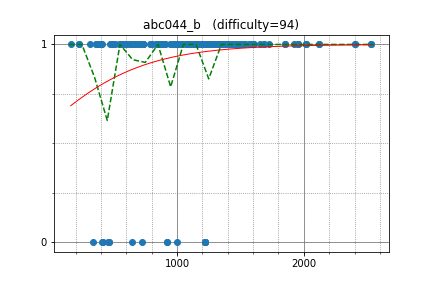

Data behind this chart, as committed beside it:
maryanna2016, 2531.812801, 1
E869120, 2532, 1
azaky, 2402, 1
j_gui0121, 2402, 1
magieNoire, 2014, 1
p_km, 2014, 1
hogeover30, 2014, 1
mellotron, 1433, 1
Tia9996, 1433, 1
mmxsrup, 1433, 1
XzA_2123, 1433, 1
Izryt, 1319, 1
ikea0064, 1414, 1
nevergiveup, 734.9, 1
stdll, 2118, 1
oigami, 2118, 1
Mindstorm, 1584, 1
tsuzu, 1584, 1
aketijyuuzou, 1434, 1
brackss1, 1226, 1
ikd, 1226, 1
neetsdkasu, 1226, 1
takefekat, 1607, 1
dwik, 1599, 1
yuki2006, 1599, 1
dolicas, 1403, 1
hot_cocoa, 1403, 1
commy, 1403, 1
miraxial, 1403, 1
olphe, 1403, 1
osatokn, 1403, 1
tkmst201, 1403, 1
hoget157, 1403, 1
amyu47, 1469, 1
rom, 1338, 1
apaar_97, 1231, 1
lp6m, 1134, 1
STR, 1104, 1
altema, 1501, 1
oyakodon, 1137, 1
sekiya9311, 1137, 1
chuka231, 1137, 1
Tsuta_J, 1320, 1
marcose18, 1685, 1
nyon, 1685, 1
fushime2, 1149, 1
slovak, 734, 1
donguri411, 1853, 1
tokumini, 1853, 1
wtnk0812, 1190, 1
hayad, 1118, 1
ehot_rascal, 1118, 1
nasatame, 1402, 1
themoai34, 1919, 1
Dadarithm, 1727, 1
lay20114, 1467, 1
dchansaito, 998.4, 1
mihai_chihai, 1652, 1
eigh8_t, 980.5, 1
kkty, 980.5, 1
fromVoid, 1128, 1
... 168 more rows
